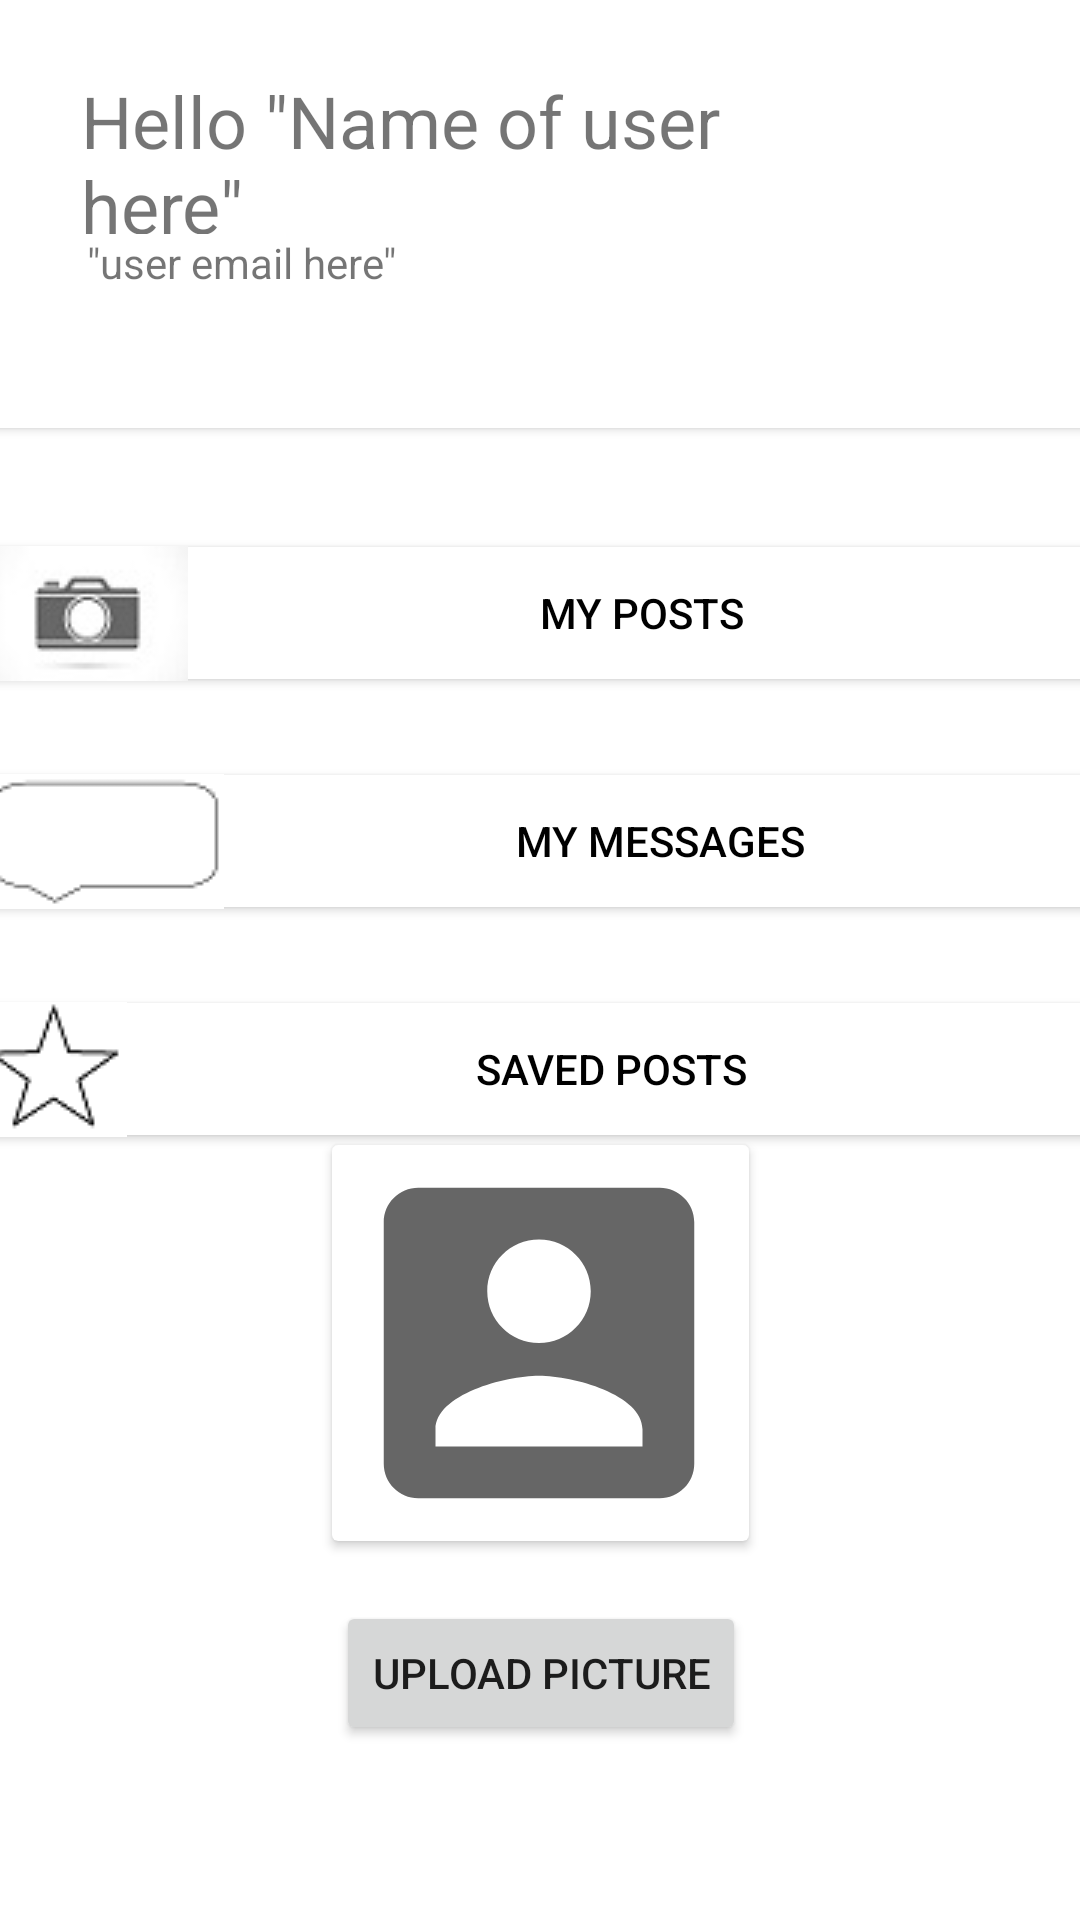

Layout XML and referenced resources for this Android screen:
<!-- AndroidManifest.xml: application theme Theme.ANUTree -->
<!-- res/layout/activity_user_information.xml -->
<?xml version="1.0" encoding="utf-8"?>
<androidx.constraintlayout.widget.ConstraintLayout xmlns:android="http://schemas.android.com/apk/res/android"
    xmlns:app="http://schemas.android.com/apk/res-auto"
    xmlns:tools="http://schemas.android.com/tools"
    android:layout_width="match_parent"
    android:layout_height="match_parent"
    android:background="@drawable/green6"
    tools:context=".UserInformation">

    <androidx.cardview.widget.CardView
        android:id="@+id/cardView"
        android:layout_width="139dp"
        android:layout_height="132dp"
        app:layout_constraintBottom_toBottomOf="parent"
        app:layout_constraintEnd_toEndOf="parent"
        app:layout_constraintStart_toStartOf="parent"
        app:layout_constraintTop_toTopOf="parent"
        app:layout_constraintVertical_bias="0.751">

        <ImageView
            android:id="@+id/profile_img"
            android:layout_width="138dp"
            android:layout_height="132dp"
            android:scaleType="centerCrop"
            android:src="@drawable/account_image" />
    </androidx.cardview.widget.CardView>

    <TextView
        android:id="@+id/hello_user"
        android:layout_width="243dp"
        android:layout_height="54dp"
        android:layout_marginTop="24dp"
        android:elevation="4dp"
        android:text="Hello &quot;Name of user here&quot;"
        android:textSize="24sp"
        app:layout_constraintEnd_toEndOf="parent"
        app:layout_constraintHorizontal_bias="0.232"
        app:layout_constraintStart_toStartOf="parent"
        app:layout_constraintTop_toTopOf="parent" />

    <Button
        android:id="@+id/button"
        android:layout_width="414dp"
        android:layout_height="158dp"
        android:layout_marginTop="-10dp"
        android:layout_marginBottom="508dp"
        android:clickable="false"
        app:backgroundTint="#FFFFFF"
        app:layout_constraintBottom_toBottomOf="parent"
        app:layout_constraintEnd_toEndOf="parent"
        app:layout_constraintHorizontal_bias="0.666"
        app:layout_constraintStart_toStartOf="parent"
        app:layout_constraintTop_toTopOf="parent"
        app:layout_constraintVertical_bias="0.0" />

    <TextView
        android:id="@+id/user_email"
        android:layout_width="211dp"
        android:layout_height="31dp"
        android:elevation="4dp"
        android:text="&quot;user email here&quot;"
        app:layout_constraintEnd_toEndOf="parent"
        app:layout_constraintHorizontal_bias="0.195"
        app:layout_constraintStart_toStartOf="parent"
        app:layout_constraintTop_toBottomOf="@+id/hello_user" />

    <Button
        android:id="@+id/user_my_posts"
        android:layout_width="394dp"
        android:layout_height="56dp"
        android:layout_marginTop="28dp"
        android:drawableLeft="@drawable/camera1"
        android:text="My Posts"
        android:textColor="#000000"
        app:backgroundTint="#FFFFFF"
        app:layout_constraintEnd_toEndOf="parent"
        app:layout_constraintHorizontal_bias="0.498"
        app:layout_constraintStart_toStartOf="parent"
        app:layout_constraintTop_toBottomOf="@+id/button"
        tools:text="My Posts" />

    <Button
        android:id="@+id/upload_button"
        android:layout_width="wrap_content"
        android:layout_height="wrap_content"
        android:layout_marginTop="20dp"
        android:text="Upload Picture"
        app:layout_constraintEnd_toEndOf="@+id/cardView"
        app:layout_constraintStart_toStartOf="@+id/cardView"
        app:layout_constraintTop_toBottomOf="@+id/cardView"
        tools:ignore="MissingConstraints" />

    <ProgressBar
        android:id="@+id/progressBar2"
        android:layout_width="137dp"
        android:layout_height="132dp"
        android:layout_centerInParent="true"
        android:visibility="gone"
        app:layout_constraintBottom_toBottomOf="parent"
        app:layout_constraintLeft_toLeftOf="parent"
        app:layout_constraintRight_toRightOf="parent"
        app:layout_constraintTop_toTopOf="parent"
        tools:ignore="MissingConstraints" />

    <Button
        android:id="@+id/user_my_messages"
        android:layout_width="394dp"
        android:layout_height="56dp"
        android:layout_marginTop="20dp"
        android:drawableLeft="@drawable/chat"
        android:text="My Messages"
        android:textColor="#000000"
        app:backgroundTint="#FFFFFF"
        app:layout_constraintEnd_toEndOf="parent"
        app:layout_constraintHorizontal_bias="0.498"
        app:layout_constraintStart_toStartOf="parent"
        app:layout_constraintTop_toBottomOf="@+id/user_my_posts" />

    <Button
        android:id="@+id/user_saved_posts"
        android:layout_width="394dp"
        android:layout_height="56dp"
        android:layout_marginTop="20dp"
        android:drawableLeft="@drawable/star"
        android:onClick="on_saved_posts"
        android:text="Saved Posts"
        android:textColor="#000000"
        app:backgroundTint="#FFFFFF"
        app:layout_constraintEnd_toEndOf="parent"
        app:layout_constraintStart_toStartOf="parent"
        app:layout_constraintTop_toBottomOf="@+id/user_my_messages" />

</androidx.constraintlayout.widget.ConstraintLayout>
<!-- resources referenced by this layout -->
<resources>
  <!-- drawable account_image (drawable) -->
  <vector android:height="25dp" android:tint="?attr/colorControlNormal"
      android:viewportHeight="24" android:viewportWidth="24"
      android:width="25dp" xmlns:android="http://schemas.android.com/apk/res/android">
      <path android:fillColor="@android:color/holo_green_dark" android:pathData="M3,5v14c0,1.1 0.89,2 2,2h14c1.1,0 2,-0.9 2,-2L21,5c0,-1.1 -0.9,-2 -2,-2L5,3c-1.11,0 -2,0.9 -2,2zM15,9c0,1.66 -1.34,3 -3,3s-3,-1.34 -3,-3 1.34,-3 3,-3 3,1.34 3,3zM6,17c0,-2 4,-3.1 6,-3.1s6,1.1 6,3.1v1L6,18v-1z"/>
  </vector>
  <!-- drawable camera1: jpg bitmap (drawable, 1734 bytes) -->
  <!-- drawable chat: png bitmap (drawable, 650 bytes) -->
  <!-- drawable star: png bitmap (drawable, 1088 bytes) -->
  <style name="Theme.ANUTree" parent="Theme.MaterialComponents.DayNight.NoActionBar">
          
          <item name="colorPrimary">@color/purple_500</item>
          <item name="colorPrimaryVariant">@color/teal_200</item>
          <item name="colorOnPrimary">@color/white</item>
          
          <item name="colorSecondary">@color/teal_200</item>
          <item name="colorSecondaryVariant">@color/teal_700</item>
          <item name="colorOnSecondary">@color/black</item>
          
          <item name="android:statusBarColor" tools:targetApi="l">?attr/colorPrimaryVariant</item>
          
      </style>
  <color name="purple_500">#8BE388</color>
  <color name="teal_200">#54DF5A</color>
  <color name="white">#FFFFFFFF</color>
  <color name="teal_700">#327E35</color>
  <color name="black">#FF000000</color>
</resources>
